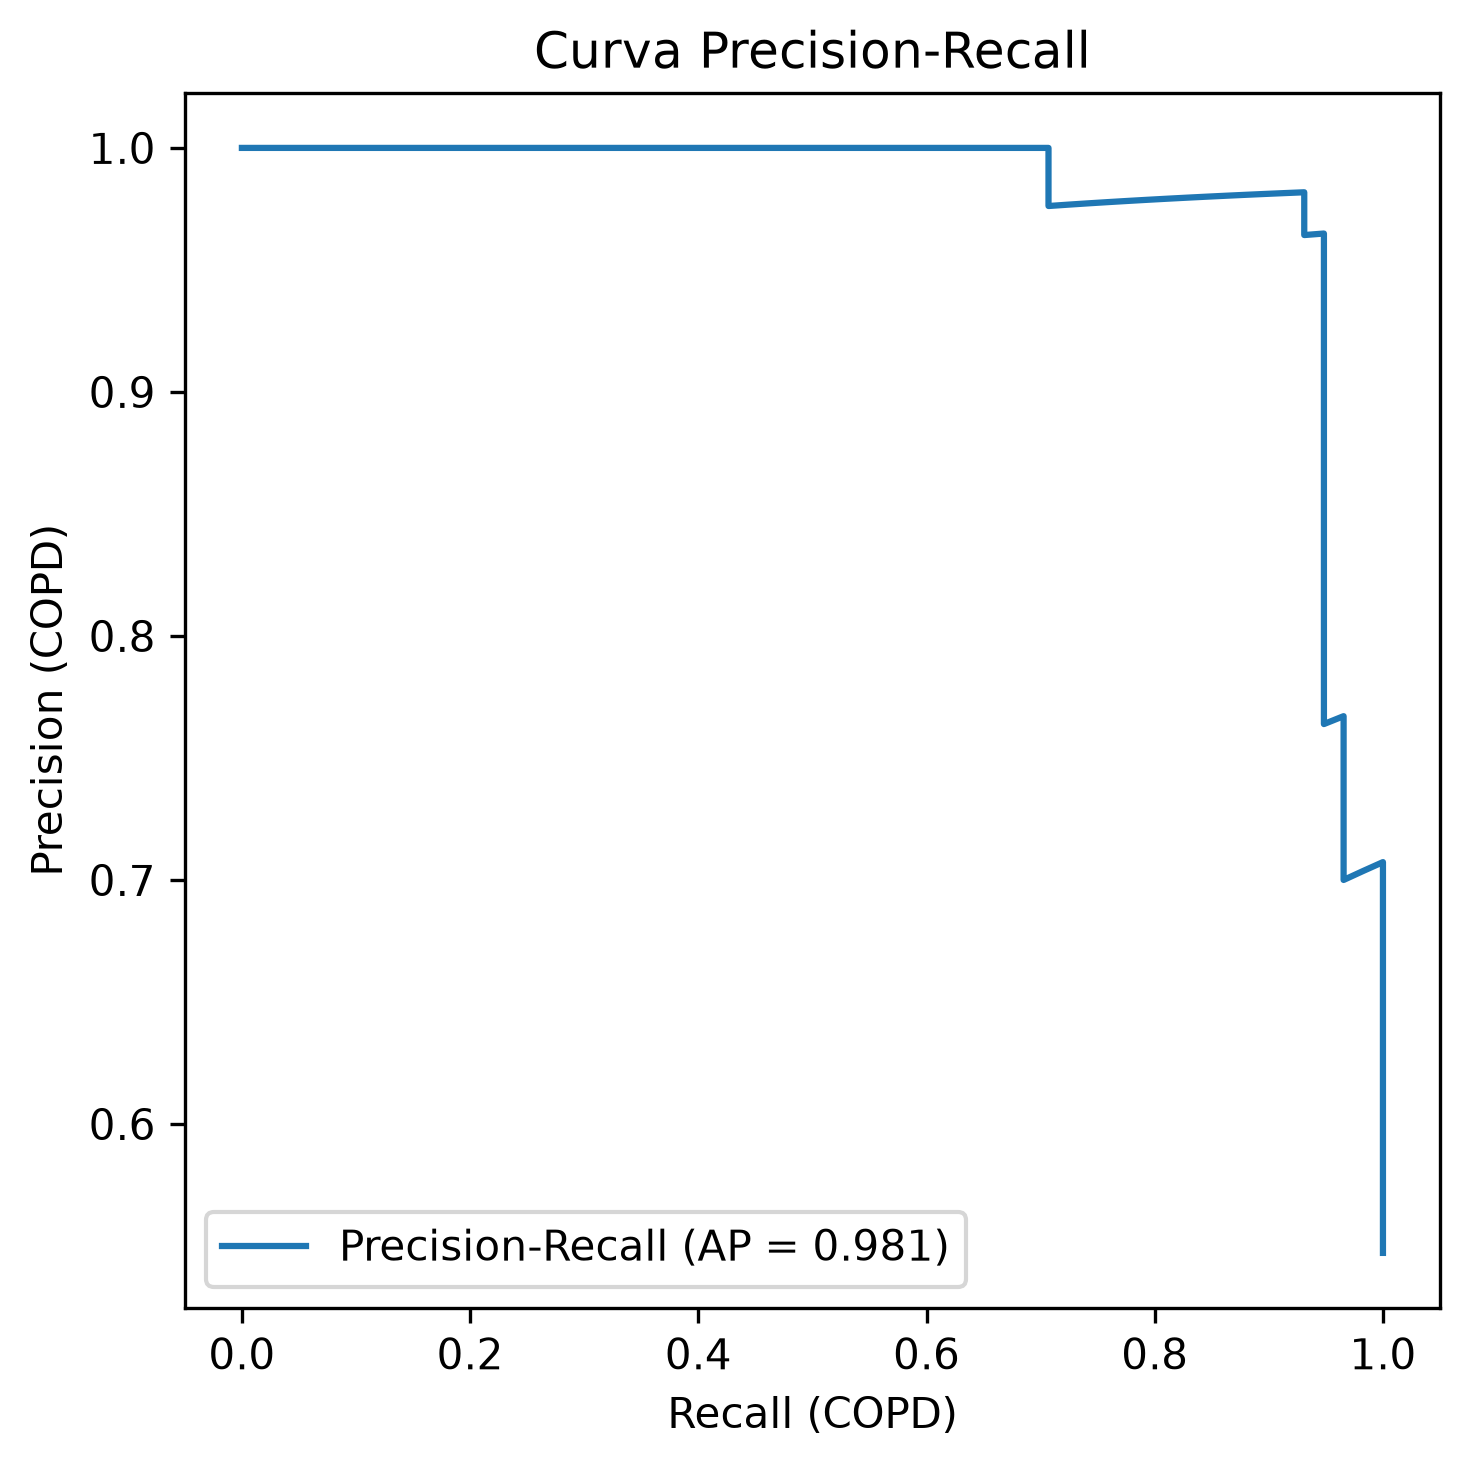

The data file committed next to this chart (first rows):
precision, recall, umbral
0.5472, 1.0, 1.2735552481411095e-05
0.5524, 1.0, 1.722401615434782e-05
0.5577, 1.0, 8.5824207944894e-05
0.5631, 1.0, 9.534845032735689e-05
0.5686, 1.0, 0.0001264
0.5743, 1.0, 0.0001787
0.58, 1.0, 0.000227
0.5859, 1.0, 0.0002407
0.5918, 1.0, 0.0002423
0.5979, 1.0, 0.0002448
0.6042, 1.0, 0.0002644
0.6105, 1.0, 0.0002819
0.617, 1.0, 0.0003271
0.6237, 1.0, 0.0007143
0.6304, 1.0, 0.000735
0.6374, 1.0, 0.001398
0.6444, 1.0, 0.001418
0.6517, 1.0, 0.001691
0.6591, 1.0, 0.001873
0.6667, 1.0, 0.004405
0.6744, 1.0, 0.006037
0.6824, 1.0, 0.007698
0.6905, 1.0, 0.01079
0.6988, 1.0, 0.01184
0.7073, 1.0, 0.01415
0.7037, 0.9828, 0.01554
0.7, 0.9655, 0.01577
0.7089, 0.9655, 0.02226
0.7179, 0.9655, 0.02834
0.7273, 0.9655, 0.04196
0.7368, 0.9655, 0.0627
0.7467, 0.9655, 0.0894
0.7568, 0.9655, 0.09025
0.7671, 0.9655, 0.1008
0.7639, 0.9483, 0.1363
0.7746, 0.9483, 0.1461
0.7857, 0.9483, 0.1633
0.7971, 0.9483, 0.1687
0.8088, 0.9483, 0.2505
0.8209, 0.9483, 0.2844
0.8333, 0.9483, 0.2955
0.8462, 0.9483, 0.2985
0.8594, 0.9483, 0.3276
0.873, 0.9483, 0.3333
0.8871, 0.9483, 0.3717
0.9016, 0.9483, 0.3722
0.9167, 0.9483, 0.4275
0.9322, 0.9483, 0.4827
0.9483, 0.9483, 0.4829
0.9649, 0.9483, 0.4914
0.9643, 0.931, 0.494
0.9818, 0.931, 0.6059
0.9815, 0.9138, 0.6373
0.9811, 0.8966, 0.6543
0.9808, 0.8793, 0.6547
0.9804, 0.8621, 0.6901
0.98, 0.8448, 0.7029
0.9796, 0.8276, 0.7354
0.9792, 0.8103, 0.7372
0.9787, 0.7931, 0.7446
... 47 more rows
